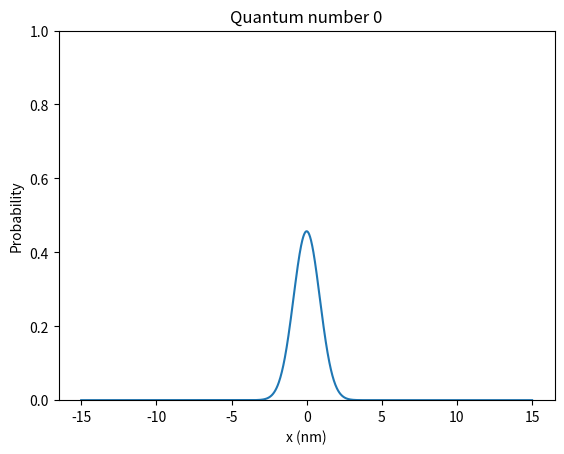

Write Python code to recreate this figure. (Note: this script raises an exception after producing the figure.)
import numpy as np
from scipy.linalg import eigh_tridiagonal
from scipy.optimize import curve_fit
import matplotlib.pyplot as plt
import time


def get_eigenstuff(N, hsquaredover2m, momegasquared, L, select_range):
    xrange = np.linspace(-L, L, N)

    dx = xrange[1] - xrange[0] 

    t = hsquaredover2m/(dx**2)


    d = 2*t*np.ones(N)
    e = -t*np.ones(N-1)

    for i in range(len(xrange)):
        d[i] += 0.5 * momegasquared * xrange[i]**2


    # SHOULD THERE BE A BOUND ON EIGENVALUES?
    eigenvals, eigenvectors = eigh_tridiagonal(d[1:-1], e[1:-1], select='i', select_range=select_range) 

    # print(eigenvals)
    # print(eigenvectors)
    # A = np.diag(d) + np.diag(e, k=1) + np.diag(e, k=-1)

    eigenvectors = [eigenvectors[:,i] for i in range(len(eigenvectors[0]))]
    return eigenvals, eigenvectors, xrange

def main():
    
    begin = time.time()

    L = 30/2 # nm
    N = 1500 # grid points
    h = 0.6852 # eV * fs
    homega = 0.050 # eV
    hsquaredover2m = 0.0381 # eV nm^2
    momegasquared = 0.0328 # ev / nm^2

    eigenvals, eigenvectors, xrange = get_eigenstuff(N, hsquaredover2m ,momegasquared, L, [0,60])
    dx = xrange[1] - xrange[0]

    for i, state in enumerate(eigenvectors):
        temp = np.zeros(N)
        temp[1:-1] = state
        state = temp 

        prob = state**2
        norm = np.sum(prob) * dx

        state = state / norm
        prob = prob / norm

        plt.plot(xrange, prob)
        plt.title(f"Quantum number {i}")
        plt.xlabel("x (nm)")
        plt.ylabel("Probability")
        plt.ylim(0,1)
        if i == 60:
            def springP(x, k):
                A = np.sqrt(2*eigenvals[i]/k)
                return 1/(np.pi*np.sqrt(A**2-x**2))
            k = momegasquared
            plt.plot(xrange, springP(xrange,k))
            plt.ylim(0,0.2)
        plt.savefig(f"./part1plots/q{i}.jpg")
        plt.close()

        print(f"Quantum number {i}")
        print(f"Associated eigenenergy: {eigenvals[i]:.4f}")
        realeigen = homega * (i + 1/2)
        print(f"Real eigenenergy: {realeigen:.4f}")
        print(f"Percent error: {(abs(realeigen - eigenvals[i])/realeigen)*100:.4f}%")
        print()

    print(f"Part 1 done: {(time.time()-begin):.4f}")

    
        



if __name__ == "__main__":
    main()
